Run: headless pygame with SDL's dummy video driver; simulated clock (each Clock.tick advances the game by its frame time, no real sleeping); random seed 0; keys injected as events and as key.get_pressed() state; no mouse input; restart key R tapped at the start of phases 3 and 4.
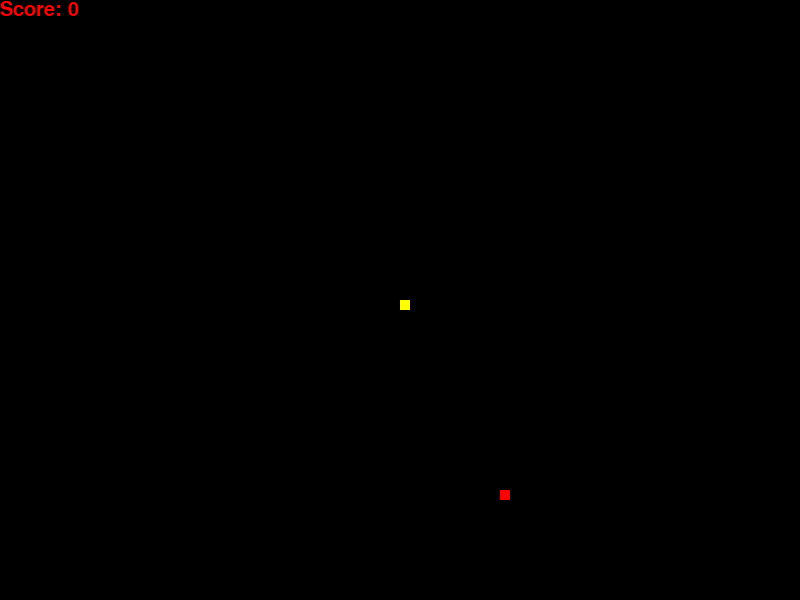
Frame 1 of 4 · flips 1–60 · no input
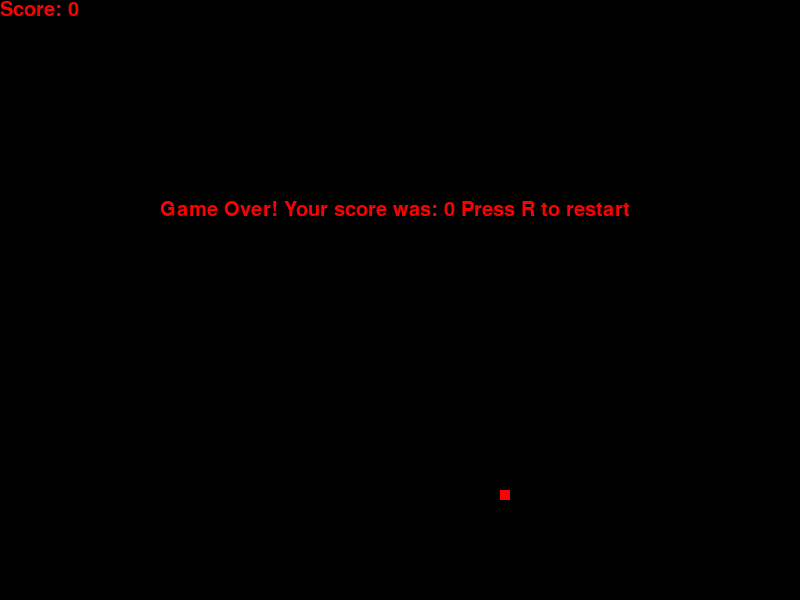
Frame 2 of 4 · flips 61–180 · tapped SPACE, RETURN · held RIGHT (→), D
Frame 3 of 4 · flips 181–300 · tapped R · held DOWN (↓), S · screen unchanged from frame 2, image omitted
Frame 4 of 4 · flips 301–420 · tapped R · held LEFT (←), A, UP (↑), W · screen unchanged from frame 3, image omitted

The pygame program that drew these frames:

import pygame
import random

# initialize
pygame.init()

clock = pygame.time.Clock()

# Set display
game_screen_x = 800
game_screen_y = 600
game_screen = pygame.display.set_mode((game_screen_x, game_screen_y))

# Set display name
pygame.display.set_caption('Snek Game by Snakers')

# Set game over variable
game_over = False
collision = False

# Set colors that will be used
snek_color = (0, 0, 255)
food_color = (255, 0, 0)
score_color = (0, 255, 0)
game_screen_color = (0, 0, 0)
snek_head_color = (255,255,0)

# Snek Initial Position
snek_x = game_screen_x / 2
snek_y = game_screen_y / 2

# Snek Size
snek_w = 10
snek_h = 10

# Snek change in movement
snek_dx = 0
snek_dy = 0
snek_speed = 10

# Initialize snek body components
#snek_head = pygame.draw.rect(game_screen, snek_head_color, [snek_x, snek_y, snek_w, snek_h])
snek_body = []
snek_length = snek_w

# Set food variables
food_x = random.randrange(snek_w, game_screen_x - snek_w, snek_w)
food_y = random.randrange(snek_h, game_screen_y - snek_h, snek_h)
food_w = 10
food_h = 10
food = pygame.draw.rect(game_screen, food_color, [food_x, food_y, food_w, food_h])

# Set score
score = 0


def snake_not_in_bounds():
    return snek_x < 0 or snek_x > game_screen.get_width() or snek_y < 0 or snek_y > game_screen.get_height()


def restart_msg():
    font = pygame.font.SysFont(None, 30)
    msg = font.render("Game Over! Your score was: " + str(score) + " Press R to restart", True, food_color)
    msg_size = [game_screen.get_width() / 5, game_screen.get_height() / 3]
    game_screen.blit(msg, msg_size)


def display_score():
    font = pygame.font.SysFont(None, 30)
    msg = font.render("Score: " + str(score), True, food_color)
    game_screen.blit(msg, [0, 0])


# Game state
while not game_over:

    # Monitor game state
    for event in pygame.event.get():

        if event.type == pygame.QUIT:
            game_over = True

        # On keydown event, move snek
        if event.type == pygame.KEYDOWN:
            if event.key == pygame.K_LEFT:
                snek_dx = -snek_speed
                snek_dy = 0
            elif event.key == pygame.K_RIGHT:
                snek_dx = snek_speed
                snek_dy = 0
            elif event.key == pygame.K_UP:
                snek_dy = -snek_speed
                snek_dx = 0
            elif event.key == pygame.K_DOWN:
                snek_dy = snek_speed
                snek_dx = 0

    snek_x += snek_dx
    snek_y += snek_dy

    if abs(snek_y - food_y) < (snek_h + food_h) / 2 and abs(snek_x - food_x) < (snek_w + food_w) / 2:
        collision = True
        score += 1
        food_x = random.randrange(snek_w, game_screen_x - snek_w, snek_w)
        food_y = random.randrange(snek_h, game_screen_y - snek_h, snek_h)

        if snek_dx < 0:
            snek_length = snek_w * len(snek_body)
            new_part = pygame.draw.rect(game_screen, snek_color, [snek_x + snek_length, snek_y, snek_w, snek_h])
            snek_body.append(new_part)
        elif snek_dx > 0:
            snek_length = snek_w * len(snek_body)
            new_part = pygame.draw.rect(game_screen, snek_color, [snek_x - snek_length, snek_y, snek_w, snek_h])
            snek_body.append(new_part)
        elif snek_dy < 0:
            snek_length = snek_h * len(snek_body)
            new_part = pygame.draw.rect(game_screen, snek_color, [snek_x, snek_y + snek_length, snek_w, snek_h])
            snek_body.append(new_part)
        elif snek_dy > 0:
            snek_length = snek_h * len(snek_body)
            new_part = pygame.draw.rect(game_screen, snek_color, [snek_x, snek_y - snek_length, snek_w, snek_h])
            snek_body.append(new_part)

    game_screen.fill(game_screen_color)

    display_score()

    for i in range(len(snek_body)):
         snek_body[i][0] += snek_dx
         snek_body[i][1] += snek_dy

    for part in snek_body:
        pygame.draw.rect(game_screen, snek_color, [part.left + snek_dx , part.top + snek_dy, part.width, part.height])
        

    snek_head = pygame.draw.rect(game_screen, snek_head_color, [snek_x, snek_y, snek_w, snek_h])

    food = pygame.draw.rect(game_screen, food_color, [food_x, food_y, food_w, food_h])

    if snake_not_in_bounds():
        snek_speed = 0
        snek_dx = 0
        snek_dy = 0
        restart_msg()
        for event in pygame.event.get():
            if event.type == pygame.KEYUP or event.type == pygame.KEYDOWN:
                if event.key == pygame.K_r:
                    snek_x = game_screen_x / 2
                    snek_y = game_screen_y / 2
                    snek_speed = 10
                    food_x = random.randrange(snek_w, game_screen_x - snek_w, snek_w)
                    food_y = random.randrange(snek_h, game_screen_y - snek_h, snek_h)
                    score = 0
                    snek_body = []

    pygame.display.update()
    clock.tick(snek_speed)

# Exit /  (2bi) if retry then set game_over == false
pygame.quit()
quit()
